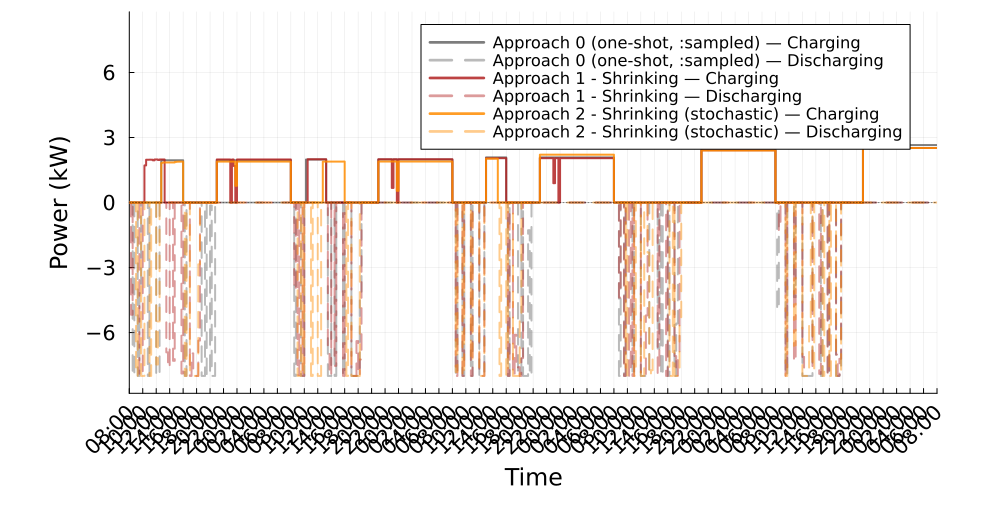

Source data for this figure (header and first rows):
Time_Period, Clock, A0_Charging_kW, A0_Discharging_kW, A1S_Charging_kW, A1S_Discharging_kW, A2S_Charging_kW, A2S_Discharging_kW
1, 08:00, 0.0, 0.0, 0.0, 0.0, 0.0, 0.0
2, 08:15, 0.0, 0.0, 0.0, 5.176, -0.0, -0.0
3, 08:30, 0.0, 8, 0.0, 0.0, 0.0, 0.0
4, 08:45, -0.0, 0.0, 0.0, 0.0, 0.0, 0.0
5, 09:00, -0.0, 0.0, 0.0, 0.0, 0.0, 8
6, 09:15, -0.0, 8.0, 0.0, 0.0, 0.0, 0.0
7, 09:30, -0.0, 4.179, 0.0, 8.0, -0.0, -0.0
8, 09:45, -0.0, 0.0, 0.0, 8, 0.0, 8.0
9, 10:00, -0.0, 0.0, 0.0, 0.0, 0.0, 8.0
10, 10:15, -0.0, 0.0, 1.712, 0.0, 0.0, 0.0
11, 10:30, -0.0, 0.0, 1.976, 0.0, -0.0, -0.0
12, 10:45, -0.0, 8.0, 1.976, 0.0, 0.0, 0.0
13, 11:00, -0.0, 0.0, 1.978, 0.0, 0.0, 8
14, 11:15, -0.0, 0.0, 1.975, 0.0, -0.0, -0.0
15, 11:30, -0.0, 0.0, 1.946, 0.0, 0.0, 0.0
16, 11:45, -0.0, 0.0, 1.988, 0.0, 0.0, 0.0
17, 12:00, -0.0, 8.0, 1.988, 0.0, 0.0, 7.476
18, 12:15, -0.0, 8.0, 1.962, 0.0, 0.0, 5.484
19, 12:30, -0.0, 0.0, 1.988, 0.0, 0.0, 0.0
20, 12:45, 1.95, 0.0, 1.988, 0.0, 1.831, 0.0
21, 13:00, 1.95, 0.0, 1.988, 0.0, 1.848, 0.0
22, 13:15, 1.95, 0.0, 0.0, 0.0, 1.848, 0.0
23, 13:30, 1.95, 0.0, 0.0, 6.912, 1.848, 0.0
24, 13:45, 1.95, 0.0, 0.0, 7.636, 1.848, 0.0
25, 14:00, 1.95, 0.0, 0.0, 0.0, 1.848, 0.0
26, 14:15, 1.95, 0.0, 0.0, 0.0, 1.848, 0.0
27, 14:30, 1.95, 0.0, 0.0, 7.303, 1.848, 0.0
28, 14:45, 1.95, 0.0, 0.0, 0.0, 1.874, 0.0
29, 15:00, 1.95, 0.0, 0.0, 0.0, 1.883, 0.0
30, 15:15, 1.95, 0.0, 0.0, 0.0, 1.886, 0.0
31, 15:30, 1.95, 0.0, 0.0, 0.0, 1.886, 0.0
32, 15:45, 1.95, 0.0, 0.0, 7.888, 1.888, 0.0
33, 16:00, -0.0, 0.0, 0.0, 0.0, 0.0, 0.0
34, 16:15, -0.0, 8, 0.0, 0.0, 0.0, 8.0
35, 16:30, -0.0, 0.0, 0.0, 0.0, 0.0, 0.0
36, 16:45, -0.0, 0.0, 0.0, 0.0, 0.0, 0.0
37, 17:00, -0.0, 0.0, 0.0, 8, 0.0, 8.0
38, 17:15, -0.0, 0.0, 0.0, 6.96, 0.0, 8.0
39, 17:30, -0.0, 0.0, 0.0, 8.0, 0.0, 8.0
40, 17:45, -0.0, 0.0, 0.0, 8.0, 0.0, 8.0
41, 18:00, -0.0, 0.0, 0.0, 8.0, 0.0, 8.0
42, 18:15, -0.0, 0.0, 0.0, 6.371, 0.0, 2.852
43, 18:30, -0.0, 0.0, 0.0, 0.0, 0.0, 0.0
44, 18:45, -0.0, 8.0, 0.0, 0.0, 0.0, 0.0
45, 19:00, -0.0, 8.0, 0.0, 0.0, 0.0, 0.0
46, 19:15, -0.0, 0.0, 0.0, 0.0, 0.0, 0.0
47, 19:30, -0.0, 8.0, 0.0, 0.0, 0.0, 0.0
48, 19:45, -0.0, 8.0, 0.0, 0.0, 0.0, 0.0
49, 20:00, -0.0, 0.1389, -0.0, 0.0, -0.0, 0.0
50, 20:15, -0.0, 8.0, -0.0, 0.0, -0.0, 0.0
51, 20:30, -0.0, 8, -0.0, 0.0, -0.0, 0.0
52, 20:45, -0.0, 0.0, 0.0, 0.0, 0.0, 0.0
53, 21:00, 1.95, 0.0, 1.988, 0.0, 1.888, 0.0
54, 21:15, 1.95, 0.0, 1.988, 0.0, 1.888, 0.0
55, 21:30, 1.95, 0.0, 1.988, 0.0, 1.888, 0.0
56, 21:45, 1.95, 0.0, 1.988, 0.0, 1.888, 0.0
57, 22:00, 1.95, 0.0, 1.988, 0.0, 1.888, 0.0
58, 22:15, 1.95, 0.0, 1.988, 0.0, 1.888, 0.0
59, 22:30, 1.95, 0.0, 1.988, 0.0, 1.888, 0.0
60, 22:45, 1.95, 0.0, 1.988, 0.0, 1.888, 0.0
... 420 more rows
